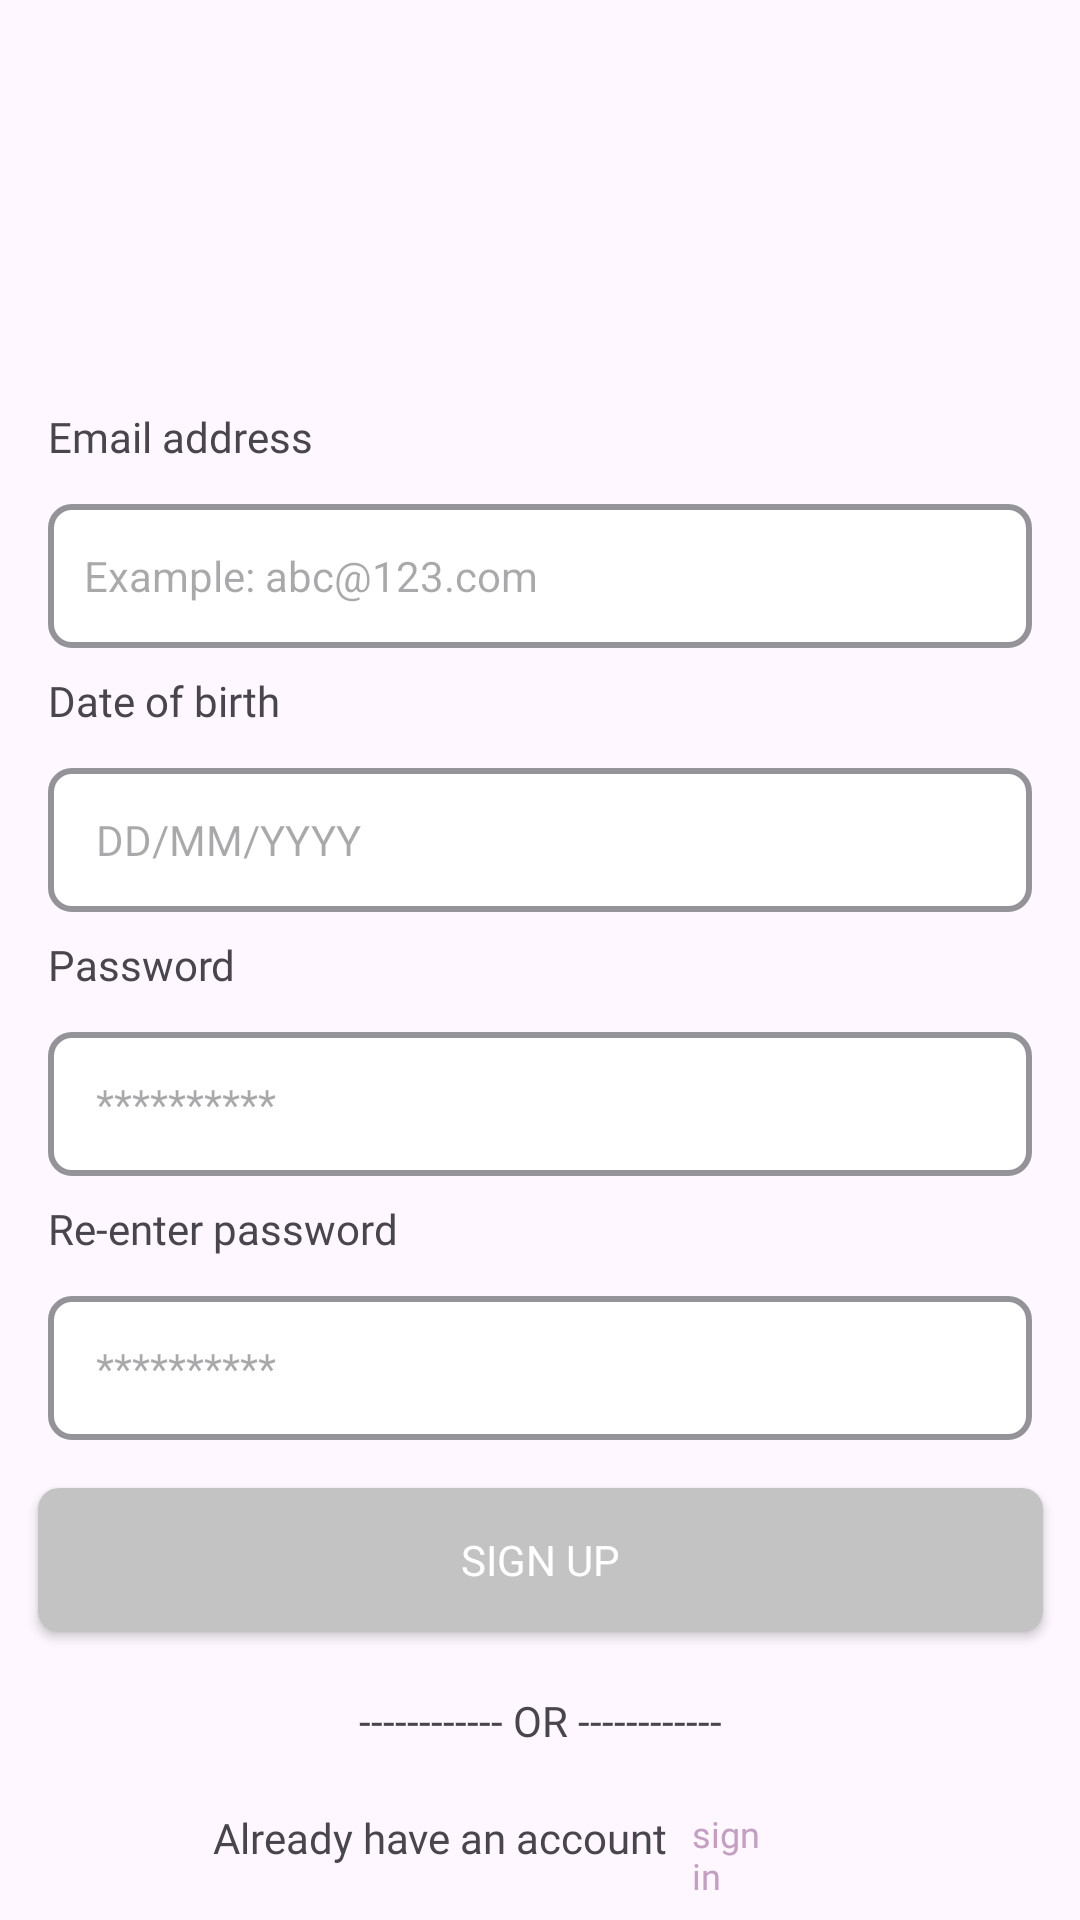

Android layout source for this screen:
<!-- AndroidManifest.xml: application theme Theme.Light -->
<!-- res/layout/fragment_signup.xml -->
<?xml version="1.0" encoding="utf-8"?>
<androidx.constraintlayout.widget.ConstraintLayout xmlns:android="http://schemas.android.com/apk/res/android"
    xmlns:app="http://schemas.android.com/apk/res-auto"
    xmlns:tools="http://schemas.android.com/tools"
    android:layout_width="match_parent"
    android:layout_height="wrap_content">

    <ImageView
        android:id="@+id/logo"
        android:layout_width="64dp"
        android:layout_height="64dp"
        android:layout_marginTop="48dp"
        app:layout_constraintEnd_toEndOf="parent"
        app:layout_constraintHorizontal_bias="0.498"
        app:layout_constraintStart_toStartOf="parent"
        app:layout_constraintTop_toTopOf="parent"
        tools:src="@tools:sample/avatars" />

    <RelativeLayout
        android:id="@+id/box_email"
        android:layout_width="wrap_content"
        android:layout_height="wrap_content"
        android:layout_marginTop="24dp"
        android:paddingLeft="16dp"
        android:paddingRight="16dp"
        app:layout_constraintEnd_toEndOf="parent"
        app:layout_constraintStart_toStartOf="parent"
        app:layout_constraintTop_toBottomOf="@+id/logo">

        <TextView
            android:id="@+id/email_and_username"
            android:layout_width="335dp"
            android:layout_height="wrap_content"
            android:fontFamily="@font/poppins_medium"
            android:text="Email address"
            app:layout_constraintBottom_toTopOf="@id/emailbox" />

        <EditText
            android:id="@+id/emailbox"
            android:layout_width="335dp"
            android:layout_height="48dp"
            android:layout_marginTop="32dp"
            android:background="@drawable/input_box"
            android:padding="12dp"
            android:hint="Example: abc@123.com"
            android:textColor="@color/grey3"
            android:textSize="14sp"
            app:cornerRadius="8dp"
            app:layout_constraintEnd_toEndOf="parent"
            app:layout_constraintHorizontal_bias="0.0"
            app:layout_constraintStart_toStartOf="parent"
            app:layout_constraintTop_toBottomOf="@id/emailbox" />
    </RelativeLayout>

    <RelativeLayout
        android:id="@+id/box_username"
        android:layout_width="wrap_content"
        android:layout_height="wrap_content"
        android:layout_marginTop="8dp"
        android:paddingLeft="16dp"
        android:paddingRight="16dp"
        android:visibility="gone"
        app:layout_constraintEnd_toEndOf="parent"
        app:layout_constraintStart_toStartOf="parent"
        app:layout_constraintTop_toBottomOf="@+id/box_email">

        <TextView
            android:id="@+id/username"
            android:layout_width="335dp"
            android:layout_height="wrap_content"
            android:fontFamily="@font/poppins_medium"
            android:text="Username"
            app:layout_constraintBottom_toTopOf="@id/usrbox" />

        <EditText
            android:id="@+id/usrbox"
            android:layout_width="335dp"
            android:layout_height="48dp"
            android:layout_marginTop="32dp"
            android:background="@drawable/input_box"
            android:fontFamily="@font/poppins_medium"
            android:paddingLeft="16dp"
            android:paddingRight="16dp"
            android:text="Username"
            android:textColor="@color/grey3"
            android:textSize="14sp"
            app:cornerRadius="8dp"
            app:layout_constraintEnd_toEndOf="parent"
            app:layout_constraintHorizontal_bias="0.0"
            app:layout_constraintStart_toStartOf="parent"
            app:layout_constraintTop_toBottomOf="@id/username" />
    </RelativeLayout>
    <RelativeLayout
        android:id="@+id/box_dob"
        android:layout_width="wrap_content"
        android:layout_height="wrap_content"
        android:layout_marginTop="8dp"
        android:paddingLeft="16dp"
        android:paddingRight="16dp"
        app:layout_constraintEnd_toEndOf="parent"
        app:layout_constraintStart_toStartOf="parent"
        app:layout_constraintTop_toBottomOf="@+id/box_username">


        <TextView
            android:id="@+id/dob"
            android:layout_width="335dp"
            android:layout_height="wrap_content"
            android:fontFamily="@font/poppins_medium"
            android:text="Date of birth"
            app:layout_constraintBottom_toTopOf="@id/dob_box" />


        <EditText
            android:id="@+id/dob_box"
            android:layout_width="335dp"
            android:layout_height="48dp"
            android:layout_marginTop="32dp"
            android:background="@drawable/input_box"
            android:fontFamily="@font/poppins_medium"
            android:paddingLeft="16dp"
            android:paddingRight="16dp"
            android:hint="DD/MM/YYYY"
            android:textColor="@color/grey3"
            android:textSize="14sp"
            app:cornerRadius="8dp"
            app:layout_constraintEnd_toEndOf="parent"
            app:layout_constraintHorizontal_bias="0.0"
            app:layout_constraintStart_toStartOf="parent"
            app:layout_constraintTop_toBottomOf="@id/dob" />
    </RelativeLayout>

    <RelativeLayout
        android:id="@+id/box_password"
        android:layout_width="wrap_content"
        android:layout_height="wrap_content"
        android:layout_marginTop="8dp"
        android:paddingLeft="16dp"
        android:paddingRight="16dp"
        app:layout_constraintEnd_toEndOf="parent"
        app:layout_constraintStart_toStartOf="parent"
        app:layout_constraintTop_toBottomOf="@+id/box_dob">

        <TextView
            android:id="@+id/password"
            android:layout_width="335dp"
            android:layout_height="wrap_content"
            android:fontFamily="@font/poppins_medium"
            android:text="Password"
            app:layout_constraintBottom_toTopOf="@id/password_box" />

        <EditText
            android:id="@+id/password_box"
            android:layout_width="335dp"
            android:layout_height="48dp"
            android:layout_marginTop="32dp"
            android:background="@drawable/input_box"
            android:fontFamily="@font/poppins_medium"
            android:paddingLeft="16dp"
            android:paddingRight="16dp"
            android:hint="**********"
            android:textColor="@color/grey3"
            android:textSize="14sp"
            app:cornerRadius="8dp"
            app:layout_constraintEnd_toEndOf="parent"
            app:layout_constraintHorizontal_bias="0.0"
            app:layout_constraintStart_toStartOf="parent"
            app:layout_constraintTop_toBottomOf="@id/password" />

    </RelativeLayout>

    <RelativeLayout
        android:id="@+id/relativeLayout2"
        android:layout_width="wrap_content"
        android:layout_height="wrap_content"
        android:layout_marginTop="8dp"
        android:paddingLeft="16dp"
        android:paddingRight="16dp"
        app:layout_constraintEnd_toEndOf="parent"
        app:layout_constraintStart_toStartOf="parent"
        app:layout_constraintTop_toBottomOf="@+id/box_password">

        <TextView
            android:id="@+id/re_enter_password"
            android:layout_width="335dp"
            android:layout_height="wrap_content"
            android:fontFamily="@font/poppins_medium"
            android:text="Re-enter password"
            app:layout_constraintBottom_toTopOf="@id/re_enter_password_box" />

        <EditText
            android:id="@+id/re_enter_password_box"
            android:layout_width="335dp"
            android:layout_height="48dp"
            android:layout_marginTop="32dp"
            android:background="@drawable/input_box"
            android:fontFamily="@font/poppins_medium"
            android:paddingLeft="16dp"
            android:paddingRight="16dp"
            android:hint="**********"
            android:textColor="@color/grey3"
            android:textSize="14sp"
            app:cornerRadius="8dp"
            app:layout_constraintEnd_toEndOf="parent"
            app:layout_constraintHorizontal_bias="0.0"
            app:layout_constraintStart_toStartOf="parent"
            app:layout_constraintTop_toBottomOf="@id/re_enter_password" />
    </RelativeLayout>

    <Button
        android:id="@+id/signup_button"
        android:layout_width="335dp"
        android:layout_height="48dp"
        android:layout_marginTop="16dp"
        android:background="@drawable/button"
        android:fontFamily="@font/poppins_semibold"
        android:text="Sign up"
        android:textAlignment="center"
        android:textColor="@color/white"
        app:layout_constraintEnd_toEndOf="parent"
        app:layout_constraintStart_toStartOf="parent"
        app:layout_constraintTop_toBottomOf="@+id/relativeLayout2" />

    <RelativeLayout
        android:id="@+id/divider"
        android:layout_width="match_parent"
        android:layout_height="wrap_content"
        android:layout_marginTop="16dp"
        android:padding="4dp"
        app:layout_constraintEnd_toEndOf="parent"
        app:layout_constraintTop_toBottomOf="@+id/signup_button">

        <TextView
            android:id="@+id/divider_or"
            android:layout_width="match_parent"
            android:layout_height="wrap_content"
            android:fontFamily="@font/poppins_medium"
            android:text="------------ OR ------------"
            android:textAlignment="center" />
    </RelativeLayout>

    <RelativeLayout
        android:id="@+id/relativeLayout"
        android:layout_width="match_parent"
        android:layout_height="wrap_content"
        android:layout_marginTop="8dp"
        android:padding="8dp"
        app:layout_constraintEnd_toEndOf="parent"
        app:layout_constraintHorizontal_bias="1.0"
        app:layout_constraintStart_toStartOf="parent"
        app:layout_constraintTop_toBottomOf="@+id/divider">

        <TextView
            android:id="@+id/signin_button"
            android:layout_width="0dp"
            android:layout_height="wrap_content"
            android:layout_alignParentEnd="true"
            android:layout_marginStart="8dp"
            android:layout_marginEnd="95dp"
            android:layout_toEndOf="@+id/no_account_text"
            android:fontFamily="@font/poppins"
            android:text="sign in"
            android:textColor="@color/purpleL4"
            android:textSize="12sp" />

        <TextView
            android:id="@+id/no_account_text"
            android:layout_width="wrap_content"
            android:layout_height="wrap_content"
            android:layout_alignParentStart="true"
            android:layout_marginStart="63dp"
            android:fontFamily="@font/poppins_medium"
            android:text="Already have an account"
            android:textAlignment="center"
            android:textSize="14sp"
            app:layout_constraintBottom_toBottomOf="parent"
            app:layout_constraintStart_toStartOf="parent"
            app:layout_constraintTop_toTopOf="parent"
            app:layout_constraintVertical_bias="0.0" />
    </RelativeLayout>



</androidx.constraintlayout.widget.ConstraintLayout>
<!-- resources referenced by this layout -->
<resources>
  <color name="grey3">#AEAEAE</color>
  <color name="purpleL4">#C39FC1</color>
  <color name="white">#FFFFFF</color>
  <!-- drawable button (drawable) -->
  <?xml version="1.0" encoding="utf-8"?>
  <selector xmlns:android="http://schemas.android.com/apk/res/android">
      <item >
          <shape android:shape="rectangle">
              <corners android:radius="7dp" />
              <solid android:color="@color/grey2" />
              />
              <padding
                  android:bottom="11dp"
                  android:left="24dp"
                  android:right="24dp"
                  android:top="11dp" />
          </shape>
      </item>
  </selector>
  <!-- drawable input_box (drawable) -->
  <?xml version="1.0" encoding="utf-8"?>
  <selector xmlns:android="http://schemas.android.com/apk/res/android">
      <item>
          <shape android:shape="rectangle">
              <corners android:radius="7dp" />
              <solid android:color="@color/white" />
              <stroke android:color="@color/greyT"
                  android:width="2dp"
              />
              <padding
                  android:bottom="2dp"
                  android:left="2dp"
                  android:right="2dp"
                  android:top="2dp" />
          </shape>
      </item>
  </selector>
  <style name="Theme.Light" parent="Base.Theme.Light" />
  <color name="grey2">#C3C3C3</color>
  <color name="greyT">#939399</color>
      //Purple
  <style name="Base.Theme.Light" parent="Theme.Material3.DayNight.NoActionBar">
  
      </style>
</resources>
